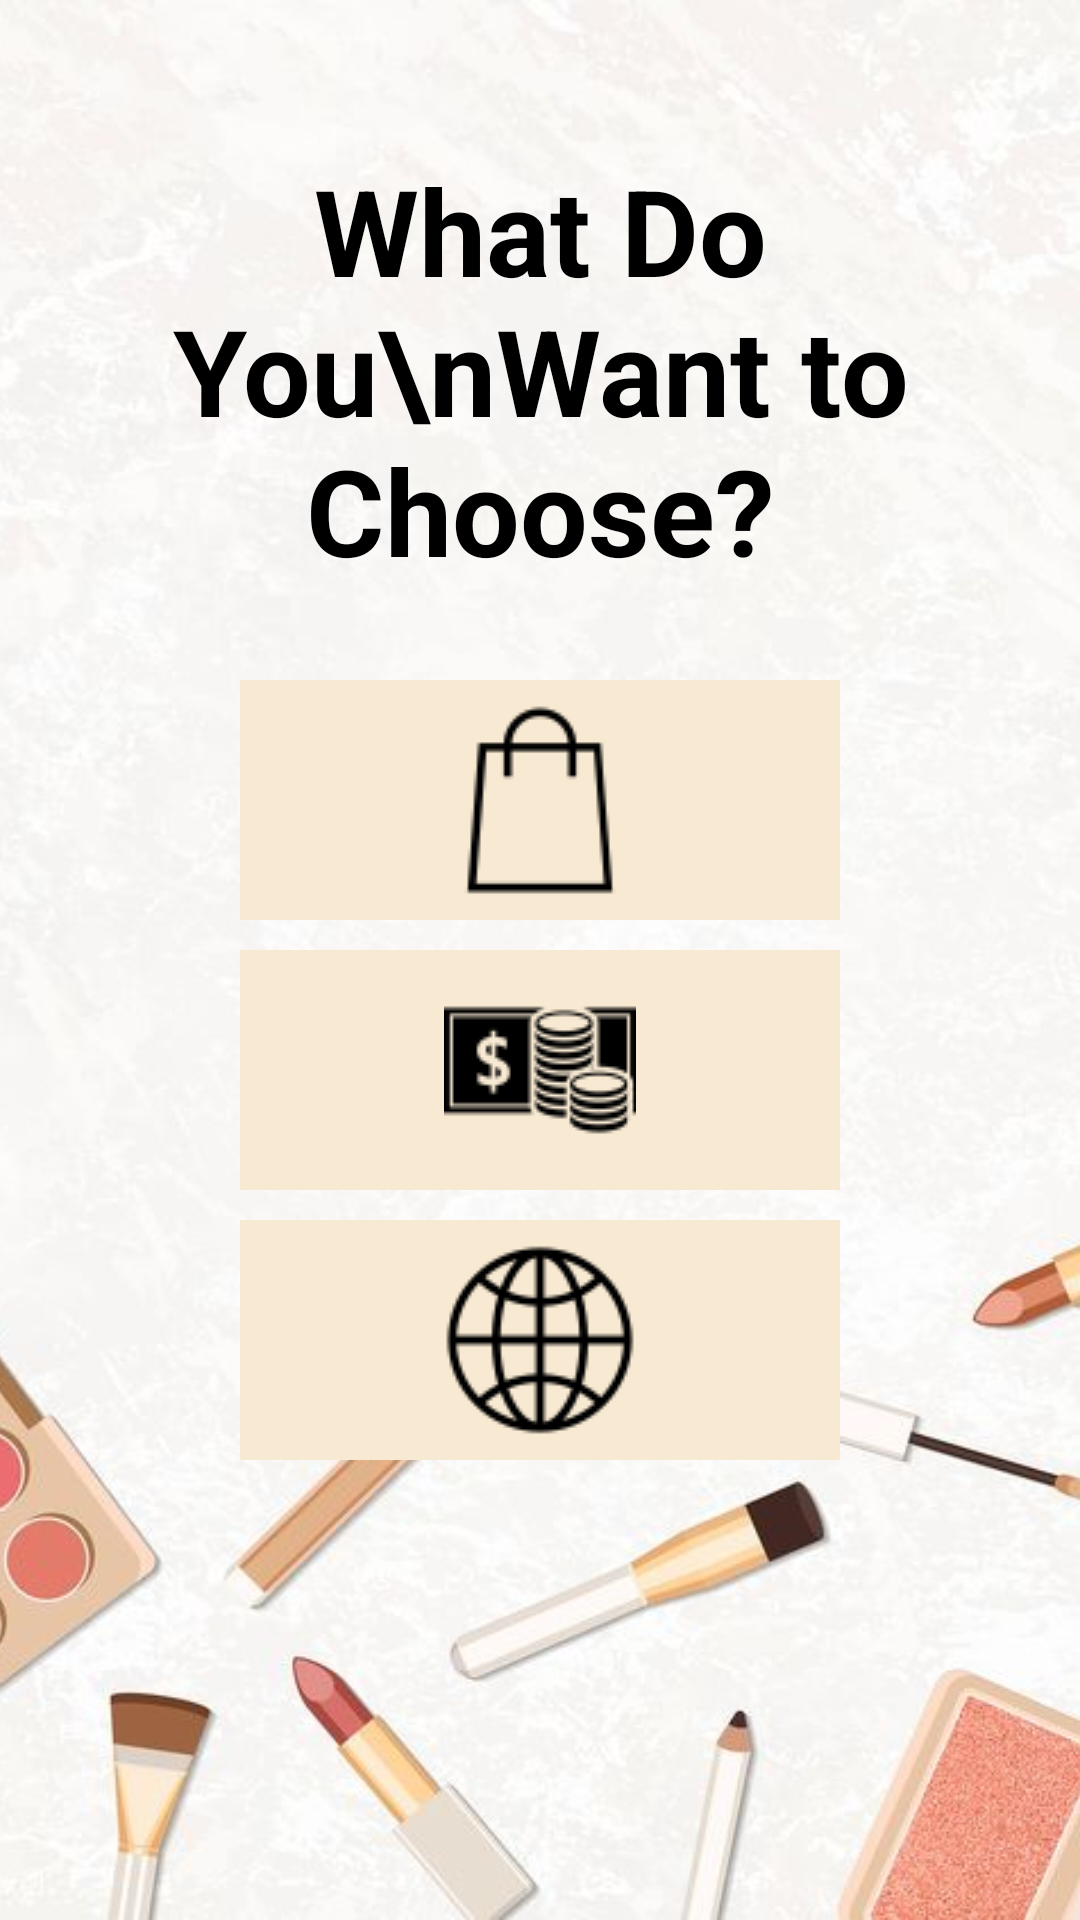

Android layout source for this screen:
<!-- AndroidManifest.xml: application theme AppTheme -->
<!-- res/layout/activity_second.xml -->
<?xml version="1.0" encoding="utf-8"?>
<RelativeLayout xmlns:android="http://schemas.android.com/apk/res/android"
    xmlns:tools="http://schemas.android.com/tools"
    android:layout_width="match_parent"
    android:layout_height="match_parent"
    tools:context=".SecondActivity">

    <ImageView
        android:layout_width="match_parent"
        android:layout_height="match_parent"
        android:src="@drawable/bg5"
        android:scaleType="centerCrop" />

    <LinearLayout
        android:layout_width="match_parent"
        android:layout_height="match_parent"
        android:orientation="vertical"
        android:gravity="center_horizontal"
        android:layout_marginTop="40dp"
        android:layout_marginBottom="100dp"
        tools:context=".SecondActivity">

        <TextView
            android:layout_width="match_parent"
            android:layout_height="wrap_content"
            android:gravity="center"
            android:textAlignment="center"
            android:layout_alignParentTop="true"
            android:layout_centerHorizontal="true"
            android:layout_marginTop="10dp"
            android:layout_marginBottom="30dp"
            android:text="What Do You\nWant to Choose?"
            android:id="@+id/font"
            android:textColor="@android:color/black"
            android:textSize="40sp"
            android:textStyle="bold" />

        <ImageButton
            android:id="@+id/btn_move_intent"
            android:src="@drawable/order2"
            android:background="#f7e9d2"
            android:layout_width="200dp"
            android:layout_height="80dp"
            android:layout_marginBottom="10dp"/>

        <ImageButton
            android:id="@+id/btn2"
            android:src="@drawable/price2"
            android:background="#f7e9d2"
            android:layout_width="200dp"
            android:layout_height="80dp"
            android:layout_marginBottom="10dp"/>

        <ImageButton
            android:id="@+id/btn3"
            android:src="@drawable/api2"
            android:background="#f7e9d2"
            android:layout_width="200dp"
            android:layout_height="80dp"/>
    </LinearLayout>

</RelativeLayout>
<!-- resources referenced by this layout -->
<resources>
  <!-- drawable api2: png bitmap (drawable, 2104 bytes) -->
  <!-- drawable bg5: jpg bitmap (drawable, 40147 bytes) -->
  <!-- drawable order2: png bitmap (drawable, 1028 bytes) -->
  <!-- drawable price2: png bitmap (drawable, 1850 bytes) -->
  <style name="AppTheme" parent="Theme.AppCompat.Light.DarkActionBar">
          
          <item name="colorPrimary">#eb9b9b</item>
          <item name="colorPrimaryDark">#F8BBD0</item>
          <item name="colorAccent">@color/colorAccent</item>
      </style>
  <!-- not gathered from this repository: default colours our renderer supplied (Android Studio template values) -->
  <color name="colorAccent">#FF03DAC5</color>
</resources>
